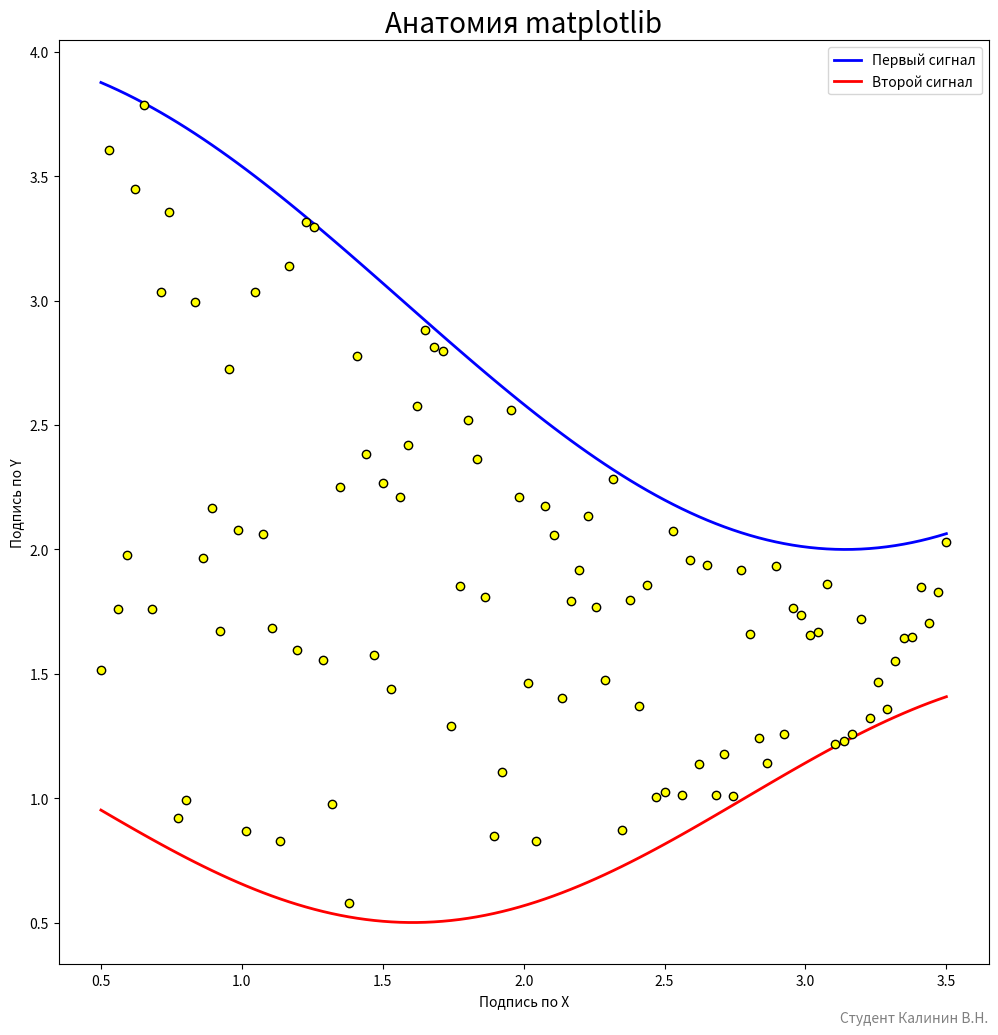

Reproduce this figure in Python.
import numpy as np
import matplotlib.pyplot as plt


X = np.linspace(0.5, 3.5, 100)
Y1 = 3 + np.cos(X)
Y2 = 1 + np.cos(1 + X / 0.75) / 2
Y3 = np.random.uniform(Y1, Y2, len(X))
fig = plt.figure(figsize=(12, 12))
ax = fig.add_subplot(1, 1, 1)
ax.plot(X, Y1, c="blue", lw=2, label="Первый сигнал")
ax.plot(X, Y2, c="red", lw=2, label="Второй сигнал")
ax.plot(X, Y3, c="black", lw=0, marker='o', markerfacecolor="yellow")
ax.set_title("Анатомия matplotlib", fontsize=20)
ax.set_xlabel("Подпись по X")
ax.set_ylabel("Подпись по Y")
ax.legend()
ax.text(3.65, 0.1, "Студент Калинин В.Н.",
        fontsize=10, ha="right", color='.5')
plt.show()
